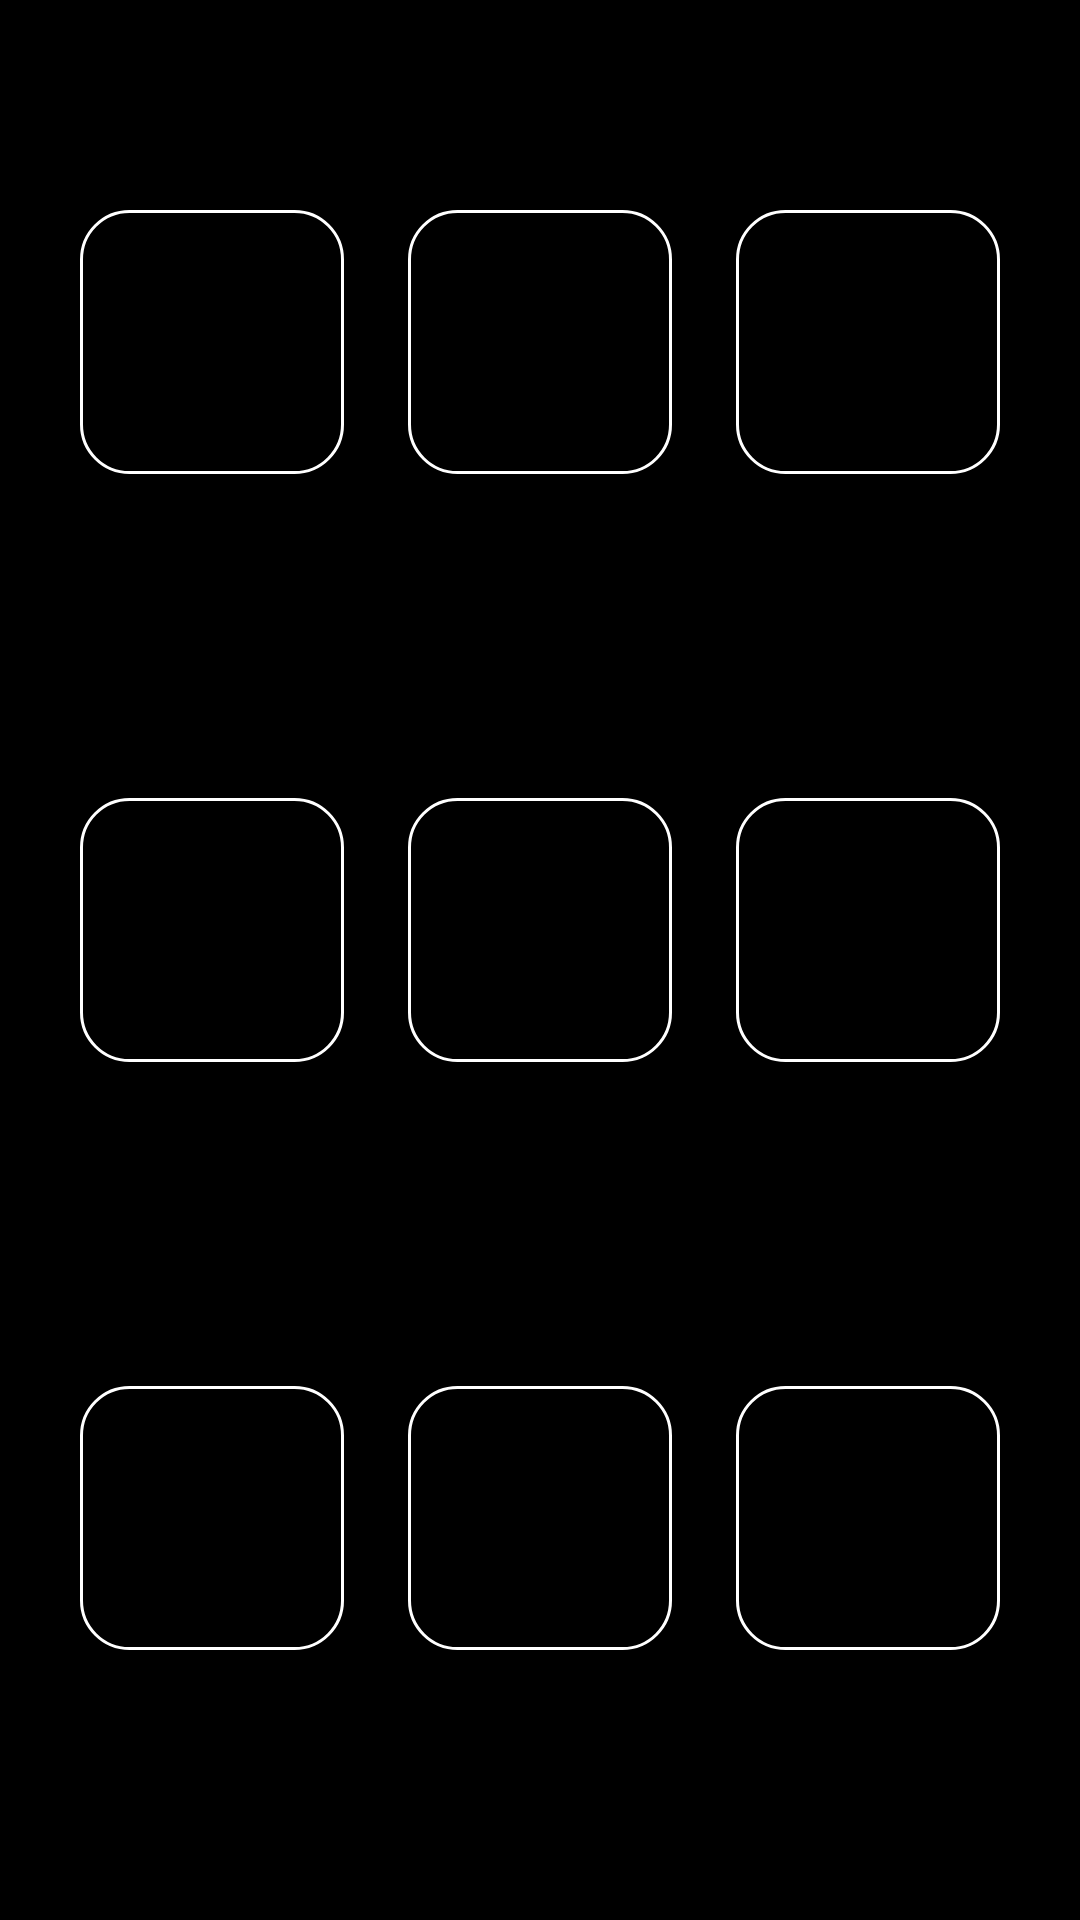

Produce the Android XML layout that renders to this screen, including the resource entries it uses.
<!-- AndroidManifest.xml: application theme AmpertechTheme -->
<!-- res/layout/fragment_remote_control_page.xml -->
<LinearLayout xmlns:android="http://schemas.android.com/apk/res/android"
    xmlns:tools="http://schemas.android.com/tools"
    android:layout_width="match_parent"
    android:layout_height="match_parent"
    android:orientation="vertical"

    android:paddingBottom="20dp"
    >

    
        
        
        
        
        
        
<LinearLayout
    android:layout_width="match_parent"
    android:layout_height="match_parent"
    android:orientation="vertical"
    android:paddingBottom="@dimen/activity_vertical_margin"
    android:paddingLeft="@dimen/activity_horizontal_margin"
    android:paddingRight="@dimen/activity_horizontal_margin"
    android:paddingTop="@dimen/activity_horizontal_margin"
    >
    <LinearLayout
        android:layout_width="match_parent"
        android:layout_height="0dp"
        android:layout_weight="1"
        >

        <LinearLayout
            android:layout_width="0dp"
            android:layout_height="match_parent"
            android:layout_weight="1"
            android:gravity="center"
            >

            <Button
                android:id="@+id/remote_controller_button_1"
                android:layout_width="@dimen/remote_controller_button_width"
                android:layout_height="@dimen/remote_controller_button_height"
                style="@style/AmpertechTheme.RemoteControllerButton"
                />

        </LinearLayout>

        <LinearLayout
            android:layout_width="0dp"
            android:layout_height="match_parent"
            android:layout_weight="1"
            android:gravity="center"
            >

            <Button
                android:id="@+id/remote_controller_button_2"
                android:layout_width="@dimen/remote_controller_button_width"
                android:layout_height="@dimen/remote_controller_button_height"
                style="@style/AmpertechTheme.RemoteControllerButton"
                />

        </LinearLayout>

        <LinearLayout
            android:layout_width="0dp"
            android:layout_height="match_parent"
            android:layout_weight="1"
            android:gravity="center"
            >

            <Button
                android:id="@+id/remote_controller_button_3"
                android:layout_width="@dimen/remote_controller_button_width"
                android:layout_height="@dimen/remote_controller_button_height"
                style="@style/AmpertechTheme.RemoteControllerButton"
                />

        </LinearLayout>

    </LinearLayout>

    <LinearLayout
        android:layout_width="match_parent"
        android:layout_height="0dp"
        android:layout_weight="1"
        >

        <LinearLayout
            android:layout_width="0dp"
            android:layout_height="match_parent"
            android:layout_weight="1"
            android:gravity="center"
            >

            <Button
                android:id="@+id/remote_controller_button_4"
                android:layout_width="@dimen/remote_controller_button_width"
                android:layout_height="@dimen/remote_controller_button_height"
                style="@style/AmpertechTheme.RemoteControllerButton"
                />

        </LinearLayout>

        <LinearLayout
            android:layout_width="0dp"
            android:layout_height="match_parent"
            android:layout_weight="1"
            android:gravity="center"
            >

            <Button
                android:id="@+id/remote_controller_button_5"
                android:layout_width="@dimen/remote_controller_button_width"
                android:layout_height="@dimen/remote_controller_button_height"
                style="@style/AmpertechTheme.RemoteControllerButton"
                />

        </LinearLayout>

        <LinearLayout
            android:layout_width="0dp"
            android:layout_height="match_parent"
            android:layout_weight="1"
            android:gravity="center"
            >

            <Button
                android:id="@+id/remote_controller_button_6"
                android:layout_width="@dimen/remote_controller_button_width"
                android:layout_height="@dimen/remote_controller_button_height"
                style="@style/AmpertechTheme.RemoteControllerButton"
                />

        </LinearLayout>

    </LinearLayout>

    <LinearLayout
        android:layout_width="match_parent"
        android:layout_height="0dp"
        android:layout_weight="1"
        >

        <LinearLayout
            android:layout_width="0dp"
            android:layout_height="match_parent"
            android:layout_weight="1"
            android:gravity="center"
            >

            <Button
                android:id="@+id/remote_controller_button_7"
                android:layout_width="@dimen/remote_controller_button_width"
                android:layout_height="@dimen/remote_controller_button_height"
                style="@style/AmpertechTheme.RemoteControllerButton"
                />

        </LinearLayout>

        <LinearLayout
            android:layout_width="0dp"
            android:layout_height="match_parent"
            android:layout_weight="1"
            android:gravity="center"
            >

            <Button
                android:id="@+id/remote_controller_button_8"
                android:layout_width="@dimen/remote_controller_button_width"
                android:layout_height="@dimen/remote_controller_button_height"
                style="@style/AmpertechTheme.RemoteControllerButton"
                />

        </LinearLayout>

        <LinearLayout
            android:layout_width="0dp"
            android:layout_height="match_parent"
            android:layout_weight="1"
            android:gravity="center"
            >

            <Button
                android:id="@+id/remote_controller_button_9"
                android:layout_width="@dimen/remote_controller_button_width"
                android:layout_height="@dimen/remote_controller_button_height"
                style="@style/AmpertechTheme.RemoteControllerButton"
                />

        </LinearLayout>

    </LinearLayout>

</LinearLayout>



</LinearLayout>
<!-- resources referenced by this layout -->
<resources>
  <dimen name="activity_horizontal_margin">16dp</dimen>
  <dimen name="activity_vertical_margin">16dp</dimen>
  <dimen name="remote_controller_button_height">88dp</dimen>
  <dimen name="remote_controller_button_width">88dp</dimen>
  <style name="AmpertechTheme.LocationTitle" parent="AmpertechTheme">
          <item name="android:background">@color/ampertech_orange</item>
          <item name="android:textSize">@dimen/location_title_size</item>
          <item name="android:gravity">center</item>
          <item name="android:padding">@dimen/location_title_padding</item>
      </style>
  <style name="AmpertechTheme.RemoteControllerButton" parent="AmpertechTheme">
          <item name="android:background">@drawable/bg_button_remote_controller</item>
      </style>
  <style name="AmpertechTheme" parent="android:Theme.Holo">
          
          <item name="android:windowActionBarOverlay">true</item>
          <item name="android:windowContentOverlay">@color/ampertech_orange</item>
          <item name="android:actionBarStyle">@style/MyActionBar</item>
  
      </style>
  <color name="ampertech_orange">#EB660F</color>
  <dimen name="location_title_size">24sp</dimen>
  <dimen name="location_title_padding">16dp</dimen>
  <!-- drawable bg_button_remote_controller (drawable) -->
  <?xml version="1.0" encoding="utf-8" ?>
  <selector xmlns:android="http://schemas.android.com/apk/res/android">
      
      <item android:state_focused="false" android:state_selected="false" android:state_pressed="false" android:drawable="@drawable/state_button_remote_controller_unfocused" />
      <item android:state_focused="false" android:state_selected="true" android:state_pressed="false" android:drawable="@drawable/state_button_remote_controller_unfocused" />
      
      <item android:state_focused="true" android:state_selected="false" android:state_pressed="false" android:drawable="@drawable/state_button_remote_controller_focus" />
      <item android:state_focused="true" android:state_selected="true" android:state_pressed="false" android:drawable="@drawable/state_button_remote_controller_focus" />
      
      <item android:state_pressed="true" android:drawable="@drawable/state_button_remote_controller_press" />
  </selector>
  <style name="MyActionBar" parent="@android:style/Widget.Holo.Light.ActionBar.Solid">
          <item name="android:background">@color/ampertech_gray</item>
      </style>
  <!-- drawable state_button_remote_controller_unfocused (drawable) -->
  <?xml version="1.0" encoding="utf-8"?>
  <shape xmlns:android="http://schemas.android.com/apk/res/android" android:shape="rectangle">
      <stroke android:width="1dp" android:color="#FFFFFF" />
      <corners android:radius="@dimen/remote_controller_button_radius" />
  </shape>
  <!-- drawable state_button_remote_controller_focus (drawable) -->
  <?xml version="1.0" encoding="utf-8"?>
  <shape xmlns:android="http://schemas.android.com/apk/res/android" android:shape="rectangle">
      <stroke android:width="1dp" android:color="#FF404040" />
      <corners android:radius="@dimen/remote_controller_button_radius" />
  </shape>
  <!-- drawable state_button_remote_controller_press (drawable) -->
  <?xml version="1.0" encoding="utf-8"?>
  <shape xmlns:android="http://schemas.android.com/apk/res/android" android:shape="rectangle">
      <stroke android:width="1dp" android:color="#FFFFFF" />
      <corners android:radius="@dimen/remote_controller_button_radius" />
      <gradient android:startColor="#22FF6800" android:centerColor="#22FF8000" android:endColor="#22FF9700" android:angle="90" />
  </shape>
  <color name="ampertech_gray">#aAaAaA</color>
  <dimen name="remote_controller_button_radius">16dp</dimen>
</resources>
